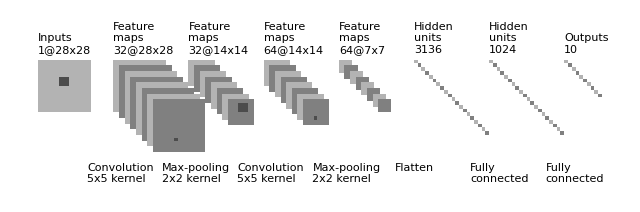

The script that saved this image:
"""
[redacted]
All rights reserved.

Redistribution and use in source and binary forms, with or without
    modification, are permitted provided that the following conditions are met:

1. Redistributions of source code must retain the above copyright notice, this
    list of conditions and the following disclaimer.

2. Redistributions in binary form must reproduce the above copyright notice,
    this list of conditions and the following disclaimer in the documentation
    and/or other materials provided with the distribution.

3. Neither the name of the copyright holder nor the names of its contributors
    may be used to endorse or promote products derived from this software
    without specific prior written permission.

THIS SOFTWARE IS PROVIDED BY THE COPYRIGHT HOLDERS AND CONTRIBUTORS "AS IS"
    AND ANY EXPRESS OR IMPLIED WARRANTIES, INCLUDING, BUT NOT LIMITED TO, THE
    IMPLIED WARRANTIES OF MERCHANTABILITY AND FITNESS FOR A PARTICULAR PURPOSE
    ARE DISCLAIMED. IN NO EVENT SHALL THE COPYRIGHT HOLDER OR CONTRIBUTORS BE
    LIABLE FOR ANY DIRECT, INDIRECT, INCIDENTAL, SPECIAL, EXEMPLARY, OR
    CONSEQUENTIAL DAMAGES (INCLUDING, BUT NOT LIMITED TO, PROCUREMENT OF
    SUBSTITUTE GOODS OR SERVICES; LOSS OF USE, DATA, OR PROFITS; OR BUSINESS
    INTERRUPTION) HOWEVER CAUSED AND ON ANY THEORY OF LIABILITY, WHETHER IN
    CONTRACT, STRICT LIABILITY, OR TORT (INCLUDING NEGLIGENCE OR OTHERWISE)
    ARISING IN ANY WAY OUT OF THE USE OF THIS SOFTWARE, EVEN IF ADVISED OF THE
    POSSIBILITY OF SUCH DAMAGE.
"""


import os
import numpy as np
import matplotlib.pyplot as plt
plt.rcdefaults()
from matplotlib.lines import Line2D
from matplotlib.patches import Rectangle
from matplotlib.collections import PatchCollection


NumConvMax = 8
NumFcMax = 20
White = 1.
Light = 0.7
Medium = 0.5
Dark = 0.3
Black = 0.


def add_layer(patches, colors, size=24, num=5,
              top_left=[0, 0],
              loc_diff=[3, -3],
              ):
    # add a rectangle
    top_left = np.array(top_left)
    loc_diff = np.array(loc_diff)
    loc_start = top_left - np.array([0, size])
    for ind in range(num):
        patches.append(Rectangle(loc_start + ind * loc_diff, size, size))
        if ind % 2:
            colors.append(Medium)
        else:
            colors.append(Light)


def add_mapping(patches, colors, start_ratio, patch_size, ind_bgn,
                top_left_list, loc_diff_list, num_show_list, size_list):

    start_loc = top_left_list[ind_bgn] \
        + (num_show_list[ind_bgn] - 1) * np.array(loc_diff_list[ind_bgn]) \
        + np.array([start_ratio[0] * size_list[ind_bgn],
                    -start_ratio[1] * size_list[ind_bgn]])

    end_loc = top_left_list[ind_bgn + 1] \
        + (num_show_list[ind_bgn + 1] - 1) \
        * np.array(loc_diff_list[ind_bgn + 1]) \
        + np.array([(start_ratio[0] + .5 * patch_size / size_list[ind_bgn]) *
                    size_list[ind_bgn + 1],
                    -(start_ratio[1] - .5 * patch_size / size_list[ind_bgn]) *
                    size_list[ind_bgn + 1]])

    patches.append(Rectangle(start_loc, patch_size, patch_size))
    colors.append(Dark)
    patches.append(Line2D([start_loc[0], end_loc[0]],
                          [start_loc[1], end_loc[1]]))
    colors.append(Black)
    patches.append(Line2D([start_loc[0] + patch_size, end_loc[0]],
                          [start_loc[1], end_loc[1]]))
    colors.append(Black)
    patches.append(Line2D([start_loc[0], end_loc[0]],
                          [start_loc[1] + patch_size, end_loc[1]]))
    colors.append(Black)
    patches.append(Line2D([start_loc[0] + patch_size, end_loc[0]],
                          [start_loc[1] + patch_size, end_loc[1]]))
    colors.append(Black)


def label(xy, text, xy_off=[0, 4]):
    plt.text(xy[0] + xy_off[0], xy[1] + xy_off[1], text,
             family='sans-serif', size=8)


if __name__ == '__main__':

    fc_unit_size = 2
    layer_width = 40

    patches = []
    colors = []

    fig, ax = plt.subplots()


    ############################
    # conv layers
    size_list = [28, 28, 14, 14, 7]
    num_list = [1, 32, 32, 64, 64]
    x_diff_list = [0, layer_width, layer_width, layer_width, layer_width]
    text_list = ['Inputs'] + ['Feature\nmaps'] * (len(size_list) - 1)
    loc_diff_list = [[3, -3]] * len(size_list)

    num_show_list = list(map(min, num_list, [NumConvMax] * len(num_list)))
    top_left_list = np.c_[np.cumsum(x_diff_list), np.zeros(len(x_diff_list))]

    for ind in range(len(size_list)):
        add_layer(patches, colors, size=size_list[ind],
                  num=num_show_list[ind],
                  top_left=top_left_list[ind], loc_diff=loc_diff_list[ind])
        label(top_left_list[ind], text_list[ind] + '\n{}@{}x{}'.format(
            num_list[ind], size_list[ind], size_list[ind]))


    ############################
    # in between layers
    start_ratio_list = [[0.4, 0.5], [0.4, 0.8], [0.4, 0.5], [0.4, 0.8]]
    patch_size_list = [5, 2, 5, 2]
    ind_bgn_list = range(len(patch_size_list))
    text_list = ['Convolution', 'Max-pooling','Convolution', 'Max-pooling']

    for ind in range(len(patch_size_list)):
        add_mapping(patches, colors, start_ratio_list[ind],
                    patch_size_list[ind], ind,
                    top_left_list, loc_diff_list, num_show_list, size_list)
        label(top_left_list[ind], text_list[ind] + '\n{}x{} kernel'.format(
            patch_size_list[ind], patch_size_list[ind]), xy_off=[26, -65])


    ############################
    # fully connected layers
    size_list = [fc_unit_size, fc_unit_size, fc_unit_size]
    num_list = [3136, 1024, 10]
    num_show_list = list(map(min, num_list, [NumFcMax] * len(num_list)))
    x_diff_list = [sum(x_diff_list) + layer_width, layer_width, layer_width]
    top_left_list = np.c_[np.cumsum(x_diff_list), np.zeros(len(x_diff_list))]
    loc_diff_list = [[fc_unit_size, -fc_unit_size]] * len(top_left_list)
    text_list = ['Hidden\nunits'] * (len(size_list) - 1) + ['Outputs']

    for ind in range(len(size_list)):
        add_layer(patches, colors, size=size_list[ind], num=num_show_list[ind],
                  top_left=top_left_list[ind], loc_diff=loc_diff_list[ind])
        label(top_left_list[ind], text_list[ind] + '\n{}'.format(
            num_list[ind]))

    text_list = ['Flatten\n', 'Fully\nconnected', 'Fully\nconnected']

    for ind in range(len(size_list)):
        label(top_left_list[ind], text_list[ind], xy_off=[-10, -65])

    ############################
    colors += [0, 1]
    collection = PatchCollection(patches, cmap=plt.cm.gray)
    collection.set_array(np.array(colors))
    ax.add_collection(collection)
    plt.tight_layout()
    plt.axis('equal')
    plt.axis('off')
    plt.show()
    fig.set_size_inches(8, 2.5)

    fig_dir = './'
    fig_ext = '.png'
    fig.savefig(os.path.join(fig_dir, 'convnet_fig_p11' + fig_ext),
                bbox_inches='tight', pad_inches=0)
